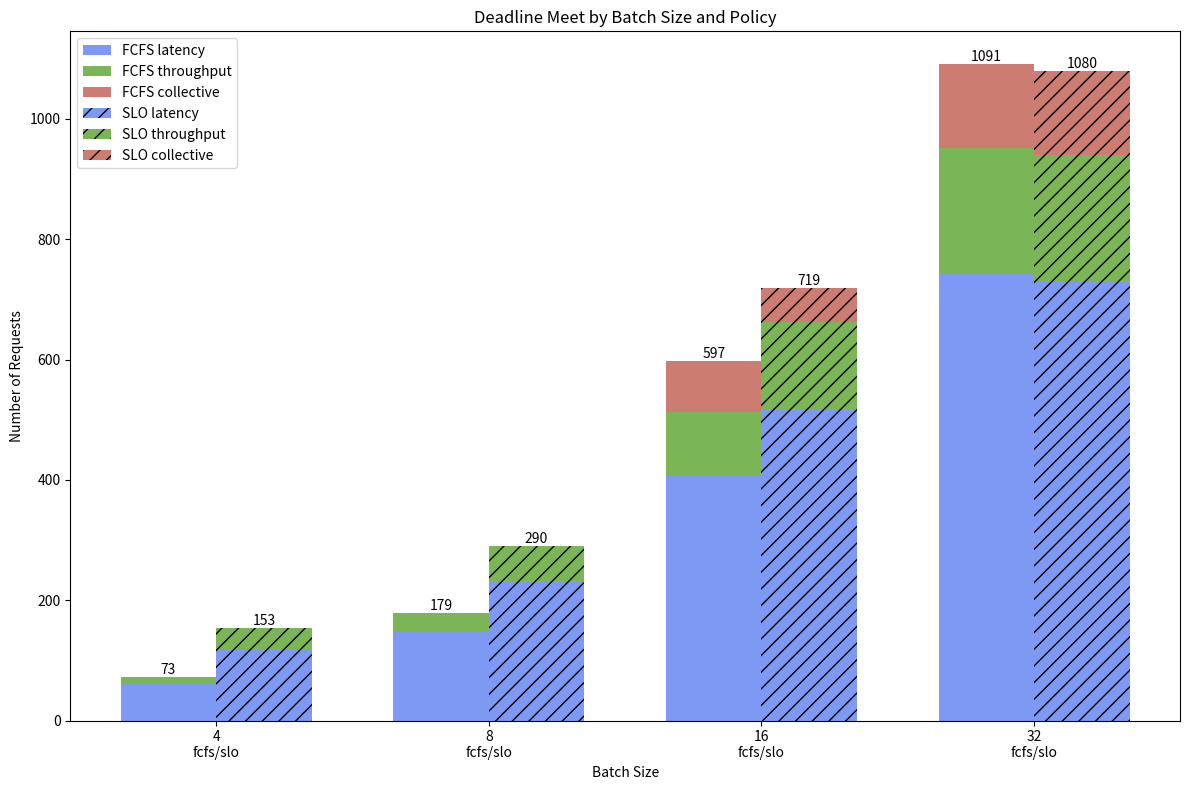

The matplotlib source for this figure:
import matplotlib.pyplot as plt
import numpy as np

data = {
    "4": {
        "fcfs": [63, 10, 0],
        "slo": [118, 35, 0]
    },
    "8": {
        "fcfs": [147, 32, 0],
        "slo": [232, 58, 0]
    },
    "16": {
        "fcfs": [408, 105, 84],
        "slo": [518, 145, 56]
    },
    "32": {
        "fcfs": [743, 208, 140],
        "slo": [731, 209, 140]
    },
}

batch_sizes = list(data.keys())
categories = ['latency', 'throughput', 'collective']
colors = ['#7e99f4', '#7ab656', '#cc7c71']

fig, ax = plt.subplots(figsize=(12, 8))

x = np.arange(len(batch_sizes))  # the label locations
width = 0.35  # the width of the bars

for i, batch_size in enumerate(batch_sizes):
    fcfs_values = data[batch_size]['fcfs']
    slo_values = data[batch_size]['slo']
    
    # Plot FCFS bars
    bottom = 0
    for j, value in enumerate(fcfs_values):
        ax.bar(x[i] - width/2, value, width, bottom=bottom, label=f'FCFS {categories[j]}' if i == 0 else "", color=colors[j])
        bottom += value
    
    # Add total sum text for FCFS
    total_fcfs = sum(fcfs_values)
    ax.text(x[i] - width/2, bottom, str(total_fcfs), ha='center', va='bottom')
    
    # Plot SLO bars
    bottom = 0
    for j, value in enumerate(slo_values):
        ax.bar(x[i] + width/2, value, width, bottom=bottom, label=f'SLO {categories[j]}' if i == 0 else "", color=colors[j], hatch='//')
        bottom += value
        
        # Add total sum text for SLO
    total_slo = sum(slo_values)
    ax.text(x[i] + width/2, bottom, str(total_slo), ha='center', va='bottom')

# Add some text for labels, title and custom x-axis tick labels, etc.
ax.set_xlabel('Batch Size')
ax.set_ylabel('Number of Requests')
ax.set_title('Deadline Meet by Batch Size and Policy')
ax.set_xticks(x)
ax.set_xticklabels([f'{bs}\nfcfs/slo' for bs in batch_sizes])
ax.legend()

fig.tight_layout()

plt.savefig('result_deadline_meet.png')
